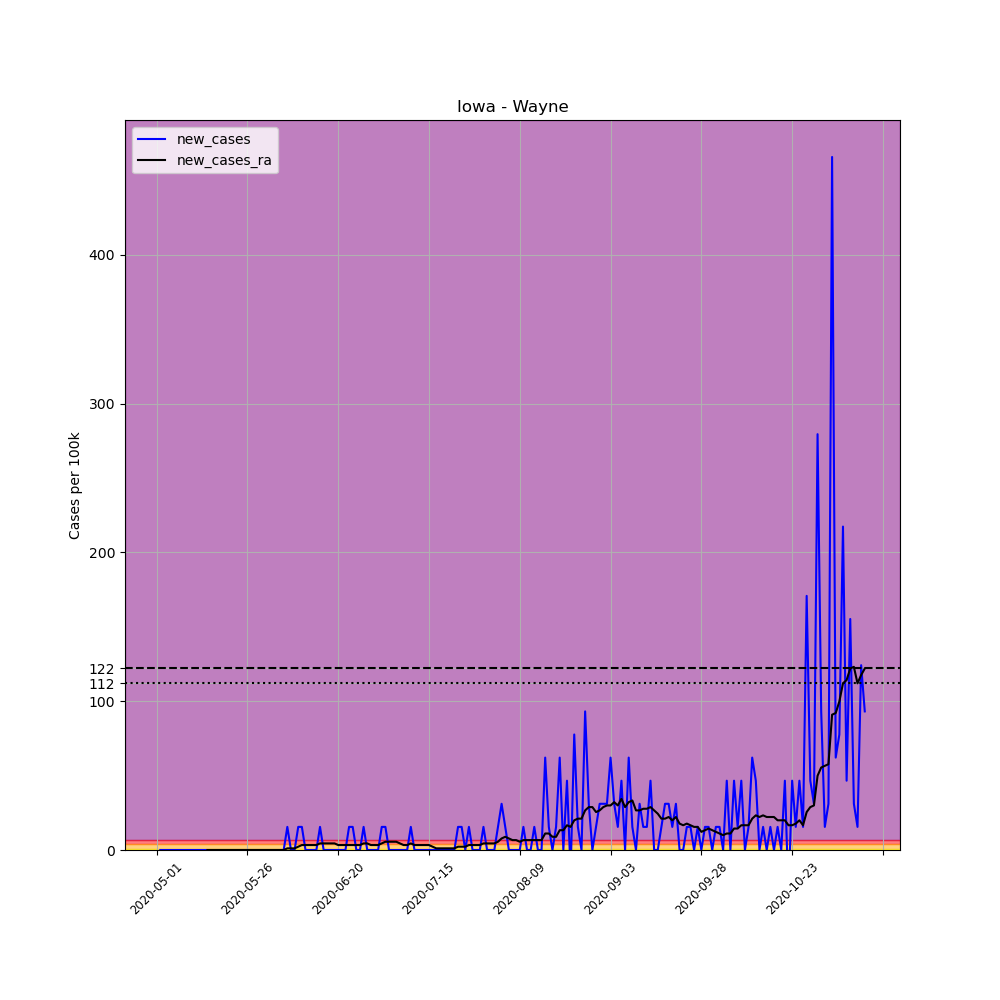

Values plotted in this chart, from the file beside it:
, date, county, state, fips, cases, deaths, COUNTY, STNAME, CTYNAME, POPESTIMATE2019, per_100k, new_cases, new_cases_ra
656590, 2020-05-01, Wayne, Iowa, 19185, 1, 0, 185, Iowa, Wayne, 6441, 15.53, , 
656591, 2020-05-02, Wayne, Iowa, 19185, 1, 0, 185, Iowa, Wayne, 6441, 15.53, 0.0, 
656592, 2020-05-03, Wayne, Iowa, 19185, 1, 0, 185, Iowa, Wayne, 6441, 15.53, 0.0, 
656593, 2020-05-04, Wayne, Iowa, 19185, 1, 0, 185, Iowa, Wayne, 6441, 15.53, 0.0, 
656594, 2020-05-05, Wayne, Iowa, 19185, 1, 0, 185, Iowa, Wayne, 6441, 15.53, 0.0, 
656595, 2020-05-06, Wayne, Iowa, 19185, 1, 0, 185, Iowa, Wayne, 6441, 15.53, 0.0, 
656596, 2020-05-07, Wayne, Iowa, 19185, 1, 0, 185, Iowa, Wayne, 6441, 15.53, 0.0, 
656597, 2020-05-08, Wayne, Iowa, 19185, 1, 0, 185, Iowa, Wayne, 6441, 15.53, 0.0, 
656598, 2020-05-09, Wayne, Iowa, 19185, 1, 0, 185, Iowa, Wayne, 6441, 15.53, 0.0, 
656599, 2020-05-10, Wayne, Iowa, 19185, 1, 0, 185, Iowa, Wayne, 6441, 15.53, 0.0, 
656600, 2020-05-11, Wayne, Iowa, 19185, 1, 0, 185, Iowa, Wayne, 6441, 15.53, 0.0, 
656601, 2020-05-12, Wayne, Iowa, 19185, 1, 0, 185, Iowa, Wayne, 6441, 15.53, 0.0, 
656602, 2020-05-13, Wayne, Iowa, 19185, 1, 0, 185, Iowa, Wayne, 6441, 15.53, 0.0, 
656603, 2020-05-14, Wayne, Iowa, 19185, 1, 0, 185, Iowa, Wayne, 6441, 15.53, 0.0, 
656604, 2020-05-15, Wayne, Iowa, 19185, 1, 0, 185, Iowa, Wayne, 6441, 15.53, 0.0, 0.0
656605, 2020-05-16, Wayne, Iowa, 19185, 1, 0, 185, Iowa, Wayne, 6441, 15.53, 0.0, 0.0
656606, 2020-05-17, Wayne, Iowa, 19185, 1, 0, 185, Iowa, Wayne, 6441, 15.53, 0.0, 0.0
656607, 2020-05-18, Wayne, Iowa, 19185, 1, 0, 185, Iowa, Wayne, 6441, 15.53, 0.0, 0.0
656608, 2020-05-19, Wayne, Iowa, 19185, 1, 0, 185, Iowa, Wayne, 6441, 15.53, 0.0, 0.0
656609, 2020-05-20, Wayne, Iowa, 19185, 1, 0, 185, Iowa, Wayne, 6441, 15.53, 0.0, 0.0
656610, 2020-05-21, Wayne, Iowa, 19185, 1, 0, 185, Iowa, Wayne, 6441, 15.53, 0.0, 0.0
656611, 2020-05-22, Wayne, Iowa, 19185, 1, 0, 185, Iowa, Wayne, 6441, 15.53, 0.0, 0.0
656612, 2020-05-23, Wayne, Iowa, 19185, 1, 0, 185, Iowa, Wayne, 6441, 15.53, 0.0, 0.0
656613, 2020-05-24, Wayne, Iowa, 19185, 1, 0, 185, Iowa, Wayne, 6441, 15.53, 0.0, 0.0
656614, 2020-05-25, Wayne, Iowa, 19185, 1, 0, 185, Iowa, Wayne, 6441, 15.53, 0.0, 0.0
656615, 2020-05-26, Wayne, Iowa, 19185, 1, 0, 185, Iowa, Wayne, 6441, 15.53, 0.0, 0.0
656616, 2020-05-27, Wayne, Iowa, 19185, 1, 0, 185, Iowa, Wayne, 6441, 15.53, 0.0, 0.0
656617, 2020-05-28, Wayne, Iowa, 19185, 1, 0, 185, Iowa, Wayne, 6441, 15.53, 0.0, 0.0
656618, 2020-05-29, Wayne, Iowa, 19185, 1, 0, 185, Iowa, Wayne, 6441, 15.53, 0.0, 0.0
656619, 2020-05-30, Wayne, Iowa, 19185, 1, 0, 185, Iowa, Wayne, 6441, 15.53, 0.0, 0.0
656620, 2020-05-31, Wayne, Iowa, 19185, 1, 0, 185, Iowa, Wayne, 6441, 15.53, 0.0, 0.0
656621, 2020-06-01, Wayne, Iowa, 19185, 1, 0, 185, Iowa, Wayne, 6441, 15.53, 0.0, 0.0
656622, 2020-06-02, Wayne, Iowa, 19185, 1, 0, 185, Iowa, Wayne, 6441, 15.53, 0.0, 0.0
656623, 2020-06-03, Wayne, Iowa, 19185, 1, 0, 185, Iowa, Wayne, 6441, 15.53, 0.0, 0.0
656624, 2020-06-04, Wayne, Iowa, 19185, 1, 0, 185, Iowa, Wayne, 6441, 15.53, 0.0, 0.0
656625, 2020-06-05, Wayne, Iowa, 19185, 1, 0, 185, Iowa, Wayne, 6441, 15.53, 0.0, 0.0
656626, 2020-06-06, Wayne, Iowa, 19185, 2, 0, 185, Iowa, Wayne, 6441, 31.05, 15.53, 1.109
656627, 2020-06-07, Wayne, Iowa, 19185, 2, 0, 185, Iowa, Wayne, 6441, 31.05, 0.0, 1.109
656628, 2020-06-08, Wayne, Iowa, 19185, 2, 0, 185, Iowa, Wayne, 6441, 31.05, 0.0, 1.109
656629, 2020-06-09, Wayne, Iowa, 19185, 3, 0, 185, Iowa, Wayne, 6441, 46.58, 15.53, 2.218
656630, 2020-06-10, Wayne, Iowa, 19185, 4, 0, 185, Iowa, Wayne, 6441, 62.1, 15.53, 3.327
656631, 2020-06-11, Wayne, Iowa, 19185, 4, 0, 185, Iowa, Wayne, 6441, 62.1, 0.0, 3.327
656632, 2020-06-12, Wayne, Iowa, 19185, 4, 0, 185, Iowa, Wayne, 6441, 62.1, 0.0, 3.327
656633, 2020-06-13, Wayne, Iowa, 19185, 4, 0, 185, Iowa, Wayne, 6441, 62.1, 0.0, 3.327
656634, 2020-06-14, Wayne, Iowa, 19185, 4, 0, 185, Iowa, Wayne, 6441, 62.1, 0.0, 3.327
656635, 2020-06-15, Wayne, Iowa, 19185, 5, 0, 185, Iowa, Wayne, 6441, 77.63, 15.53, 4.436
656636, 2020-06-16, Wayne, Iowa, 19185, 5, 0, 185, Iowa, Wayne, 6441, 77.63, 0.0, 4.436
656637, 2020-06-17, Wayne, Iowa, 19185, 5, 0, 185, Iowa, Wayne, 6441, 77.63, 0.0, 4.436
656638, 2020-06-18, Wayne, Iowa, 19185, 5, 0, 185, Iowa, Wayne, 6441, 77.63, 0.0, 4.436
656639, 2020-06-19, Wayne, Iowa, 19185, 5, 0, 185, Iowa, Wayne, 6441, 77.63, 0.0, 4.436
656640, 2020-06-20, Wayne, Iowa, 19185, 5, 0, 185, Iowa, Wayne, 6441, 77.63, 0.0, 3.327
656641, 2020-06-21, Wayne, Iowa, 19185, 5, 0, 185, Iowa, Wayne, 6441, 77.63, 0.0, 3.327
656642, 2020-06-22, Wayne, Iowa, 19185, 5, 0, 185, Iowa, Wayne, 6441, 77.63, 0.0, 3.327
656643, 2020-06-23, Wayne, Iowa, 19185, 6, 0, 185, Iowa, Wayne, 6441, 93.15, 15.53, 3.327
656644, 2020-06-24, Wayne, Iowa, 19185, 7, 0, 185, Iowa, Wayne, 6441, 108.7, 15.53, 3.327
656645, 2020-06-25, Wayne, Iowa, 19185, 7, 0, 185, Iowa, Wayne, 6441, 108.7, 0.0, 3.327
656646, 2020-06-26, Wayne, Iowa, 19185, 7, 0, 185, Iowa, Wayne, 6441, 108.7, 0.0, 3.327
656647, 2020-06-27, Wayne, Iowa, 19185, 8, 0, 185, Iowa, Wayne, 6441, 124.2, 15.53, 4.436
656648, 2020-06-28, Wayne, Iowa, 19185, 8, 0, 185, Iowa, Wayne, 6441, 124.2, 0.0, 4.436
656649, 2020-06-29, Wayne, Iowa, 19185, 8, 0, 185, Iowa, Wayne, 6441, 124.2, 0.0, 3.327
... 136 more rows
